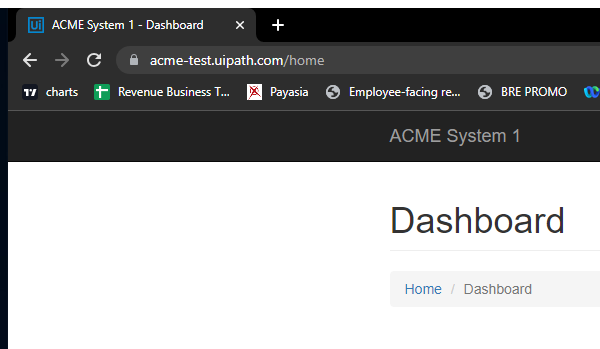
Task: A bot which gets the Work Items from ACME website then hash the value using SHA1 generator webpage.
Workflow: ACME_NavigateToWorkItemsPage

Step 1: Attach Browser 'Dashboard Page' in window 'ACME System 1 *' (chrome.exe)

Step 2: click on the button (no picture)

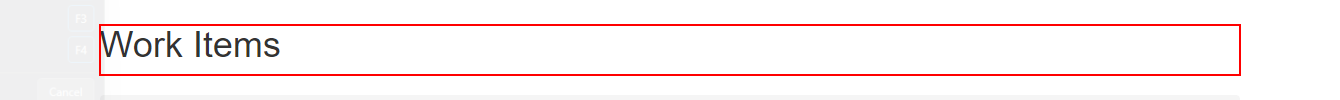
Step 3: find the heading
